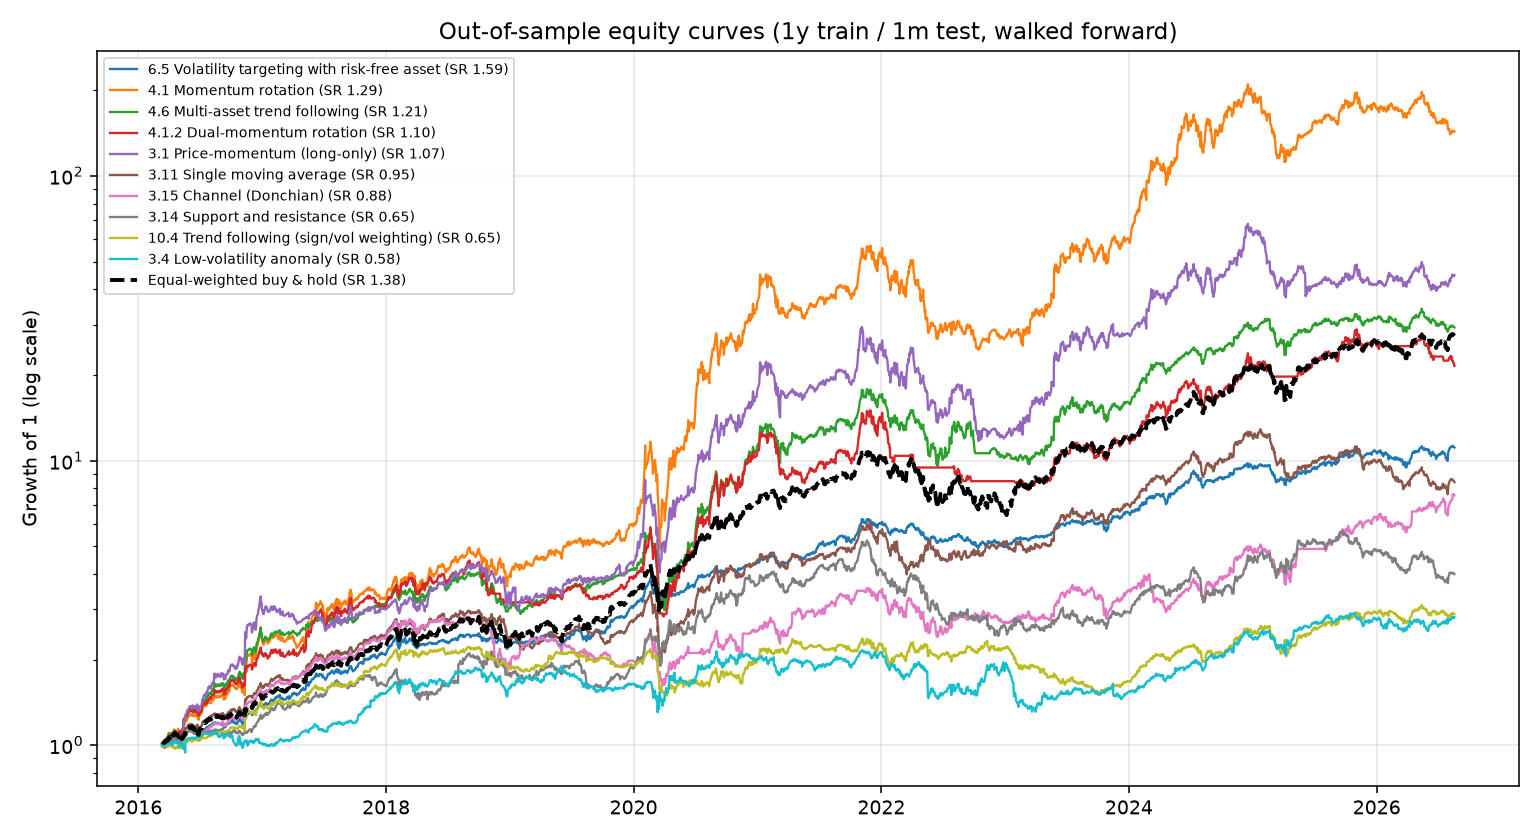

The table this chart was drawn from, first rows:
date, 3.1.price_momentum, 3.1.price_momentum_long_only, 3.4.low_volatility, 3.6.multifactor, 3.7.residual_momentum, 3.8.pairs_trading, 3.9.mean_reversion_single_cluster, 3.9.1.mean_reversion_multi_cluster, 3.10.mean_reversion_weighted_regression, 3.11.single_moving_average, 3.12.two_moving_averages, 3.13.three_moving_averages, 3.14.support_resistance, 3.15.channel, 3.17.single_stock_knn, 3.18.stat_arb_optimization, 3.18.1.stat_arb_dollar_neutral, 4.1.momentum_rotation, 4.1.1.momentum_rotation_ma_filter, 4.1.2.dual_momentum, 4.3.r_squared, 4.4.mean_reversion_ibs, 4.6.multi_asset_trend
2016-03-11, 1.007, 1.008, 0.9959, 1.007, 1.007, 0.9993, 1.008, 0.9979, 0.9994, 1.011, 1.012, 1.006, 1.003, 0.9959, 1.006, 1.003, 1.003, 1.018, 1.018, 1.0, 0.9969, 0.9959, 1.016
2016-03-14, 1.001, 1.01, 0.9988, 0.9989, 0.9994, 1.002, 1.003, 0.9981, 0.9918, 1.019, 1.02, 1.009, 1.011, 0.9988, 1.001, 1.013, 1.013, 1.022, 1.022, 1.0, 0.99, 0.9959, 1.019
2016-03-15, 0.9943, 1.019, 1.01, 0.9928, 0.9965, 1.001, 1.001, 0.994, 0.9863, 1.025, 1.026, 1.012, 1.017, 1.01, 1.004, 1.011, 1.011, 1.023, 1.023, 1.0, 0.9874, 1.003, 1.02
2016-03-16, 0.9944, 1.026, 1.008, 0.9865, 0.9951, 0.9914, 0.9945, 0.9932, 0.9833, 1.033, 1.035, 1.026, 1.025, 1.008, 1.009, 1.021, 1.021, 1.036, 1.036, 1.0, 0.9916, 0.9949, 1.039
2016-03-17, 0.9859, 1.025, 1, 0.9765, 0.9871, 0.9757, 0.99, 0.9945, 0.974, 1.03, 1.031, 1.018, 1.022, 1, 1.006, 1.027, 1.027, 1.018, 1.018, 0.9824, 0.9832, 0.9711, 1.032
2016-03-18, 0.987, 1.01, 0.9927, 0.9785, 0.9735, 0.9798, 0.9845, 1.003, 0.9772, 1.042, 1.039, 1.029, 1.034, 0.9927, 1.014, 1.036, 1.036, 1.027, 1.048, 0.9819, 0.9747, 0.9511, 1.04
2016-03-21, 0.9784, 1.019, 1.008, 0.9747, 0.9653, 0.9781, 0.9825, 1.003, 0.9715, 1.052, 1.048, 1.039, 1.043, 1.006, 1.014, 1.043, 1.043, 1.03, 1.051, 0.9819, 0.9734, 0.9413, 1.045
2016-03-22, 0.9842, 1.017, 1.006, 0.9836, 0.9722, 0.9819, 0.9897, 1.01, 0.9817, 1.048, 1.047, 1.033, 1.038, 0.9991, 1.009, 1.034, 1.034, 1.035, 1.049, 0.9863, 0.9776, 0.9405, 1.045
2016-03-23, 1.003, 1.023, 1, 1.001, 0.9939, 0.9908, 0.9967, 1.009, 1.002, 1.043, 1.042, 1.031, 1.033, 0.9863, 1.004, 1.01, 1.01, 1.052, 1.067, 1.003, 0.9937, 0.9296, 1.055
2016-03-24, 1.001, 1.027, 1.008, 1.004, 0.9923, 1, 1, 1.015, 1.011, 1.052, 1.051, 1.034, 1.038, 0.997, 1.011, 1.013, 1.013, 1.065, 1.08, 1.015, 0.9922, 0.922, 1.059
2016-03-28, 0.9993, 1.034, 1.01, 0.9989, 0.9903, 0.9957, 0.9948, 1.007, 1.01, 1.053, 1.052, 1.041, 1.039, 1.005, 1.011, 1.019, 1.019, 1.068, 1.083, 1.018, 0.9928, 0.9252, 1.061
2016-03-29, 1.009, 1.041, 1.009, 0.9949, 1.001, 0.9945, 0.9884, 0.9984, 0.9974, 1.062, 1.061, 1.05, 1.049, 1.009, 1.015, 1.017, 1.017, 1.09, 1.105, 1.038, 0.9981, 0.9167, 1.079
2016-03-30, 1.006, 1.053, 1.02, 0.989, 1.006, 0.9936, 0.9868, 0.9996, 0.9928, 1.068, 1.067, 1.054, 1.053, 1.012, 1.015, 1.009, 1.009, 1.1, 1.107, 1.048, 1.004, 0.9143, 1.089
2016-03-31, 1.007, 1.048, 1.016, 0.993, 1.001, 0.9994, 0.9894, 0.9997, 0.9978, 1.066, 1.065, 1.056, 1.048, 1.014, 1.012, 1.014, 1.014, 1.093, 1.1, 1.041, 1.001, 0.9213, 1.086
2016-04-01, 1.006, 1.06, 1.024, 0.9863, 0.9961, 0.9984, 0.9866, 0.9994, 0.9989, 1.081, 1.08, 1.073, 1.063, 1.03, 1.022, 1.023, 1.023, 1.105, 1.104, 1.053, 0.9955, 0.9303, 1.097
2016-04-04, 1.003, 1.055, 1.025, 0.9748, 0.9815, 1.002, 0.9831, 1.001, 0.9898, 1.084, 1.083, 1.08, 1.066, 1.037, 1.01, 1.039, 1.039, 1.095, 1.093, 1.044, 0.9843, 0.9532, 1.09
2016-04-05, 1.006, 1.051, 1.018, 0.9614, 0.9714, 1.002, 0.9728, 1, 0.9792, 1.081, 1.08, 1.083, 1.063, 1.04, 1.006, 1.058, 1.058, 1.088, 1.086, 1.037, 0.9774, 0.9766, 1.083
2016-04-06, 1.008, 1.055, 1.024, 0.9594, 0.9675, 1.011, 0.9605, 1.011, 0.9656, 1.098, 1.096, 1.098, 1.079, 1.054, 1.005, 1.066, 1.066, 1.103, 1.093, 1.051, 0.9704, 0.9843, 1.092
2016-04-07, 1.014, 1.043, 1.012, 0.9641, 0.9711, 1.013, 0.9678, 1.005, 0.974, 1.078, 1.077, 1.08, 1.057, 1.037, 1.012, 1.065, 1.065, 1.088, 1.092, 1.037, 0.9784, 0.9904, 1.077
2016-04-08, 1.015, 1.045, 1.009, 0.9728, 0.9812, 1.01, 0.9798, 1.005, 0.9895, 1.073, 1.075, 1.073, 1.027, 1.031, 1.007, 1.054, 1.054, 1.094, 1.094, 1.043, 0.9844, 1.007, 1.078
2016-04-11, 1.017, 1.044, 0.9994, 0.9763, 0.9858, 1.008, 0.9787, 1.007, 0.9906, 1.073, 1.072, 1.07, 1.03, 1.029, 1.006, 1.054, 1.054, 1.099, 1.096, 1.047, 0.9817, 1.009, 1.081
2016-04-12, 1.007, 1.042, 1.02, 0.9748, 0.9786, 1.005, 0.9869, 1.009, 0.9918, 1.077, 1.074, 1.07, 1.04, 1.035, 1.005, 1.042, 1.042, 1.097, 1.088, 1.053, 0.9743, 1.005, 1.085
2016-04-13, 1.002, 1.068, 1.025, 0.9725, 0.9779, 1.001, 0.9819, 1.005, 0.9893, 1.096, 1.083, 1.076, 1.061, 1.054, 1.017, 1.041, 1.041, 1.125, 1.112, 1.076, 0.9736, 1.002, 1.108
2016-04-14, 1.003, 1.071, 1.02, 0.9701, 0.979, 0.9966, 0.9734, 0.9996, 0.9823, 1.098, 1.08, 1.071, 1.063, 1.055, 1.009, 1.039, 1.039, 1.128, 1.119, 1.083, 0.9747, 0.9919, 1.111
2016-04-15, 1.008, 1.079, 1.024, 0.9762, 0.9848, 0.9951, 0.9783, 1.007, 0.9884, 1.102, 1.084, 1.078, 1.066, 1.059, 1.013, 1.04, 1.04, 1.137, 1.128, 1.092, 0.9805, 1.002, 1.119
2016-04-18, 1.005, 1.075, 1.036, 0.9701, 0.983, 0.9948, 0.9807, 1.009, 0.9904, 1.11, 1.091, 1.083, 1.073, 1.067, 1.012, 1.034, 1.034, 1.132, 1.134, 1.098, 0.9787, 0.9995, 1.126
2016-04-19, 0.9945, 1.056, 1.034, 0.9558, 0.9719, 1, 0.9724, 1.001, 0.9854, 1.102, 1.084, 1.07, 1.065, 1.059, 0.998, 1.026, 1.026, 1.112, 1.117, 1.081, 0.9677, 0.9921, 1.111
2016-04-20, 0.9955, 1.06, 1.026, 0.9577, 0.9733, 0.9889, 0.9662, 0.9939, 0.9752, 1.105, 1.087, 1.068, 1.065, 1.062, 0.991, 1.033, 1.033, 1.116, 1.124, 1.088, 0.969, 1, 1.114
2016-04-21, 1.001, 1.058, 1.015, 0.9608, 0.9772, 0.9921, 0.9666, 0.9979, 0.9787, 1.1, 1.081, 1.064, 1.058, 1.057, 0.9867, 1.033, 1.033, 1.115, 1.122, 1.086, 0.9729, 1.001, 1.112
2016-04-22, 0.9941, 1.054, 1.019, 0.9629, 0.9699, 0.9648, 0.9794, 0.9993, 0.9626, 1.089, 1.071, 1.053, 1.051, 1.046, 0.9959, 1.04, 1.04, 1.11, 1.112, 1.075, 0.9657, 0.9991, 1.091
2016-04-25, 0.9948, 1.06, 1.03, 0.9641, 0.9721, 0.9634, 0.9815, 1.003, 0.9675, 1.091, 1.074, 1.056, 1.044, 1.049, 0.9981, 1.035, 1.035, 1.116, 1.12, 1.082, 0.9678, 1.008, 1.097
2016-04-26, 0.9913, 1.06, 1.028, 0.9605, 0.968, 0.9644, 0.9743, 0.9958, 0.9606, 1.09, 1.071, 1.054, 1.042, 1.048, 0.9939, 1.041, 1.041, 1.117, 1.112, 1.075, 0.9638, 1.014, 1.092
2016-04-27, 0.9908, 1.085, 1.029, 0.9552, 0.9684, 0.9678, 0.9674, 0.9866, 0.9578, 1.09, 1.069, 1.054, 1.04, 1.048, 0.9814, 1.043, 1.043, 1.142, 1.115, 1.078, 0.9667, 1.024, 1.098
2016-04-28, 0.9881, 1.052, 1.022, 0.9536, 0.9658, 0.9616, 0.9651, 0.9881, 0.9545, 1.076, 1.061, 1.039, 1.025, 1.034, 0.9698, 1.047, 1.047, 1.108, 1.081, 1.058, 0.9631, 1.019, 1.075
2016-04-29, 1.016, 1.033, 0.9915, 0.9571, 0.9918, 0.9153, 0.9868, 0.9961, 0.9594, 1.079, 1.063, 1.05, 1.024, 1.037, 0.973, 1.046, 1.046, 1.088, 1.061, 1.098, 0.9956, 1.071, 1.097
2016-05-02, 1.02, 1.047, 1.002, 0.9563, 0.9978, 0.9052, 0.9752, 0.9851, 0.9475, 1.095, 1.074, 1.068, 1.061, 1.053, 0.9887, 1.049, 1.049, 1.102, 1.074, 1.126, 1.004, 1.065, 1.122
2016-05-03, 1.022, 1.034, 0.9934, 0.9507, 0.997, 0.9061, 0.9787, 0.9867, 0.9472, 1.073, 1.059, 1.053, 1.041, 1.03, 0.9734, 1.047, 1.047, 1.089, 1.069, 1.109, 1.009, 1.066, 1.103
2016-05-04, 1.021, 1.01, 0.9962, 0.9384, 0.9944, 0.9072, 0.9747, 0.9829, 0.9388, 1.056, 1.044, 1.039, 1.04, 1.016, 0.9779, 1.044, 1.044, 1.064, 1.067, 1.096, 1.013, 1.051, 1.09
2016-05-05, 1.027, 1.017, 0.9965, 0.9294, 0.9928, 0.9158, 0.9745, 0.9924, 0.9388, 1.042, 1.049, 1.027, 1.022, 1.01, 0.9829, 1.045, 1.045, 1.071, 1.078, 1.09, 1.022, 1.024, 1.085
2016-05-06, 1.026, 1.027, 1.012, 0.9265, 0.9929, 0.9096, 0.9712, 0.9851, 0.934, 1.056, 1.045, 1.041, 1.045, 1.023, 0.987, 1.045, 1.045, 1.082, 1.075, 1.107, 1.023, 1.025, 1.102
2016-05-09, 1.029, 1.026, 1.022, 0.9153, 0.9991, 0.9028, 0.9581, 0.9807, 0.9229, 1.053, 1.05, 1.044, 1.047, 1.024, 0.9903, 1.053, 1.053, 1.08, 1.094, 1.111, 1.029, 1.005, 1.105
2016-05-10, 1.042, 1.045, 1.02, 0.9167, 1.009, 0.8959, 0.9625, 0.9738, 0.9169, 1.069, 1.052, 1.054, 1.063, 1.046, 0.9999, 1.059, 1.059, 1.101, 1.114, 1.141, 1.039, 1.006, 1.133
2016-05-11, 1.053, 1.048, 0.9919, 0.9175, 1.02, 0.8931, 0.9699, 0.9671, 0.9168, 1.066, 1.058, 1.061, 1.06, 1.043, 1.007, 1.062, 1.062, 1.11, 1.119, 1.151, 1.05, 1.017, 1.141
2016-05-12, 1.052, 1.034, 0.9985, 0.9185, 1.019, 0.8888, 0.969, 0.9663, 0.911, 1.063, 1.06, 1.06, 1.06, 1.041, 1.009, 1.062, 1.062, 1.106, 1.119, 1.147, 1.049, 1.013, 1.137
2016-05-13, 1.096, 1.191, 0.9699, 0.9532, 1.061, 0.8884, 0.9644, 0.9954, 0.9391, 1.109, 1.036, 1.058, 1.049, 1.063, 1.034, 1.057, 1.057, 1.184, 1.171, 1.228, 1.093, 1.014, 1.214
2016-05-16, 1.099, 1.226, 0.9861, 0.9612, 1.064, 0.8852, 0.9625, 0.9878, 0.9302, 1.123, 1.026, 1.051, 1.065, 1.076, 1.037, 1.058, 1.058, 1.202, 1.182, 1.247, 1.096, 1.002, 1.235
2016-05-17, 1.102, 1.229, 0.9723, 0.9614, 1.067, 0.8935, 0.9596, 0.9844, 0.9219, 1.116, 1.031, 1.05, 1.054, 1.065, 1.036, 1.062, 1.062, 1.19, 1.181, 1.234, 1.099, 0.992, 1.225
2016-05-18, 1.109, 1.26, 0.9432, 0.9521, 1.075, 0.908, 0.9346, 0.982, 0.9174, 1.141, 1.028, 1.058, 1.081, 1.079, 1.026, 1.067, 1.067, 1.207, 1.18, 1.252, 1.106, 0.9952, 1.245
2016-05-19, 1.079, 1.266, 1.034, 0.9487, 1.045, 0.9074, 0.9723, 0.9751, 0.9166, 1.14, 1.013, 1.064, 1.085, 1.083, 1.005, 1.051, 1.051, 1.211, 1.148, 1.256, 1.076, 1.002, 1.249
2016-05-20, 1.077, 1.289, 1.043, 0.9483, 1.045, 0.9092, 0.9656, 0.9692, 0.9155, 1.149, 1.01, 1.076, 1.099, 1.097, 1.003, 1.052, 1.052, 1.226, 1.147, 1.271, 1.076, 0.996, 1.265
2016-05-23, 1.081, 1.291, 1.038, 0.9505, 1.048, 0.9043, 0.9629, 0.964, 0.9118, 1.146, 1.015, 1.072, 1.092, 1.09, 1.004, 1.057, 1.057, 1.221, 1.152, 1.267, 1.079, 1.004, 1.262
2016-05-24, 1.086, 1.322, 1.049, 0.9577, 1.05, 0.9107, 0.9674, 0.9654, 0.913, 1.164, 1.01, 1.091, 1.108, 1.105, 1.009, 1.056, 1.056, 1.243, 1.162, 1.289, 1.082, 1.008, 1.287
2016-05-25, 1.083, 1.317, 1.053, 0.9524, 1.045, 0.9084, 0.9703, 0.9683, 0.9133, 1.17, 1.004, 1.097, 1.114, 1.111, 1.012, 1.051, 1.051, 1.244, 1.16, 1.29, 1.076, 1.012, 1.287
2016-05-26, 1.08, 1.331, 1.058, 0.9494, 1.045, 0.9061, 0.9671, 0.9644, 0.916, 1.175, 1.001, 1.101, 1.122, 1.121, 1.009, 1.051, 1.051, 1.256, 1.158, 1.303, 1.076, 1.009, 1.299
2016-05-27, 1.084, 1.338, 1.057, 0.9504, 1.047, 0.9052, 0.9674, 0.9631, 0.9141, 1.177, 1.002, 1.103, 1.123, 1.12, 1.015, 1.052, 1.052, 1.257, 1.159, 1.304, 1.078, 1.016, 1.302
2016-05-31, 1.092, 1.362, 1.057, 0.9585, 1.056, 0.8982, 0.9649, 0.9632, 0.9126, 1.186, 1.005, 1.112, 1.131, 1.127, 1.013, 1.059, 1.059, 1.278, 1.177, 1.325, 1.087, 1.009, 1.323
2016-06-01, 1.097, 1.364, 1.053, 0.9602, 1.058, 0.9023, 0.9652, 0.9656, 0.9137, 1.185, 1.007, 1.108, 1.127, 1.123, 1.009, 1.062, 1.062, 1.276, 1.176, 1.323, 1.089, 1.013, 1.322
2016-06-02, 1.101, 1.374, 1.06, 0.9651, 1.063, 0.9063, 0.9658, 0.9649, 0.9118, 1.19, 1.011, 1.113, 1.131, 1.129, 1.007, 1.067, 1.067, 1.288, 1.184, 1.336, 1.094, 1.022, 1.332
2016-06-03, 1.097, 1.355, 1.058, 0.9626, 1.063, 0.9042, 0.9647, 0.9613, 0.9142, 1.178, 1.003, 1.105, 1.119, 1.121, 1.006, 1.064, 1.064, 1.277, 1.177, 1.324, 1.094, 1.028, 1.318
2016-06-06, 1.093, 1.348, 1.061, 0.9602, 1.057, 0.9057, 0.9691, 0.9659, 0.9175, 1.18, 1.004, 1.109, 1.121, 1.124, 1.006, 1.058, 1.058, 1.275, 1.173, 1.322, 1.089, 1.027, 1.316
... 2,564 more rows
